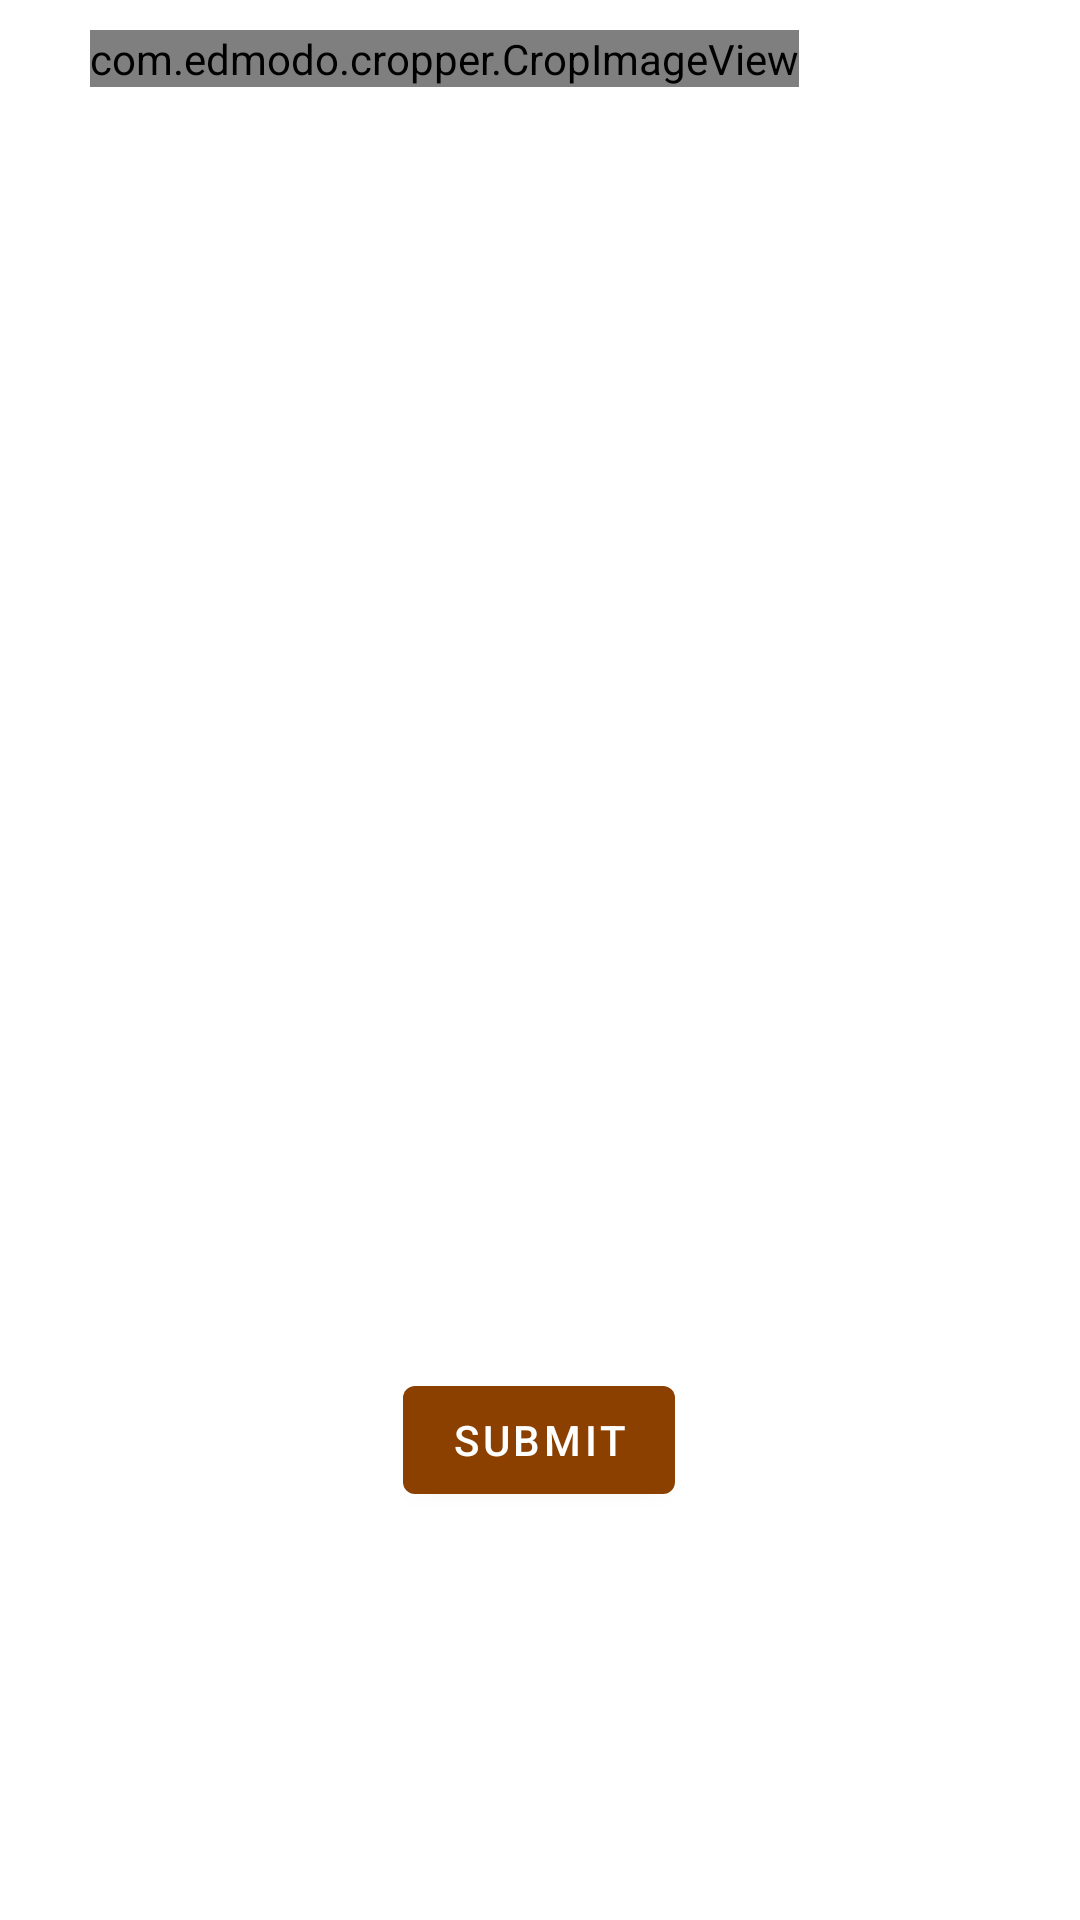

Produce the Android XML layout that renders to this screen, including the resource entries it uses.
<!-- AndroidManifest.xml: application theme Eksamen2022 -->
<!-- res/layout/fragment1.xml -->
<?xml version="1.0" encoding="utf-8"?>
<androidx.constraintlayout.widget.ConstraintLayout xmlns:android="http://schemas.android.com/apk/res/android"
    xmlns:app="http://schemas.android.com/apk/res-auto"
    xmlns:tools="http://schemas.android.com/tools"
    android:background="@color/white"
    android:layout_width="match_parent"
    android:padding="10dp"
    android:layout_height="match_parent" android:orientation="vertical">

    <LinearLayout
        android:id="@+id/linearLayout"
        android:layout_width="300dp"
        android:layout_height="200dp"
        app:layout_constraintEnd_toEndOf="parent"
        app:layout_constraintStart_toStartOf="parent"
        app:layout_constraintTop_toTopOf="parent">
        <com.edmodo.cropper.CropImageView
            android:id="@+id/image"
            android:layout_width="wrap_content"
            android:layout_height="wrap_content"
            android:background="@drawable/upload" />
    </LinearLayout>

    <Button
        android:id="@+id/submit"
        android:layout_width="wrap_content"
        android:layout_height="wrap_content"
        android:onClick="submit"
        android:text="@string/submit"
        app:layout_constraintBottom_toBottomOf="parent"
        app:layout_constraintEnd_toEndOf="parent"
        app:layout_constraintHorizontal_bias="0.498"
        app:layout_constraintStart_toStartOf="parent"
        app:layout_constraintTop_toBottomOf="@+id/linearLayout"
        app:layout_constraintVertical_bias="0.661" />


</androidx.constraintlayout.widget.ConstraintLayout>
<!-- resources referenced by this layout -->
<resources>
  <color name="white">#FFFFFFFF</color>
  <string name="submit">Submit</string>
  <style name="Eksamen2022" parent="Theme.MaterialComponents.DayNight.DarkActionBar">
          
          <item name="colorPrimary">@color/purple_500</item>
          <item name="colorPrimaryVariant">@color/purple_700</item>
          <item name="colorOnPrimary">@color/white</item>
          
          <item name="colorSecondary">@color/teal_200</item>
          <item name="colorSecondaryVariant">@color/teal_700</item>
          <item name="colorOnSecondary">@color/black</item>
          
          <item name="android:statusBarColor" tools:targetApi="l">?attr/colorPrimaryVariant</item>
          
      </style>
  <color name="purple_500">#8B4000</color>
  <color name="purple_700">#8B4000</color>
  <color name="teal_200">#FF03DAC5</color>
  <color name="teal_700">#FF018786</color>
  <color name="black">#FF000000</color>
</resources>
